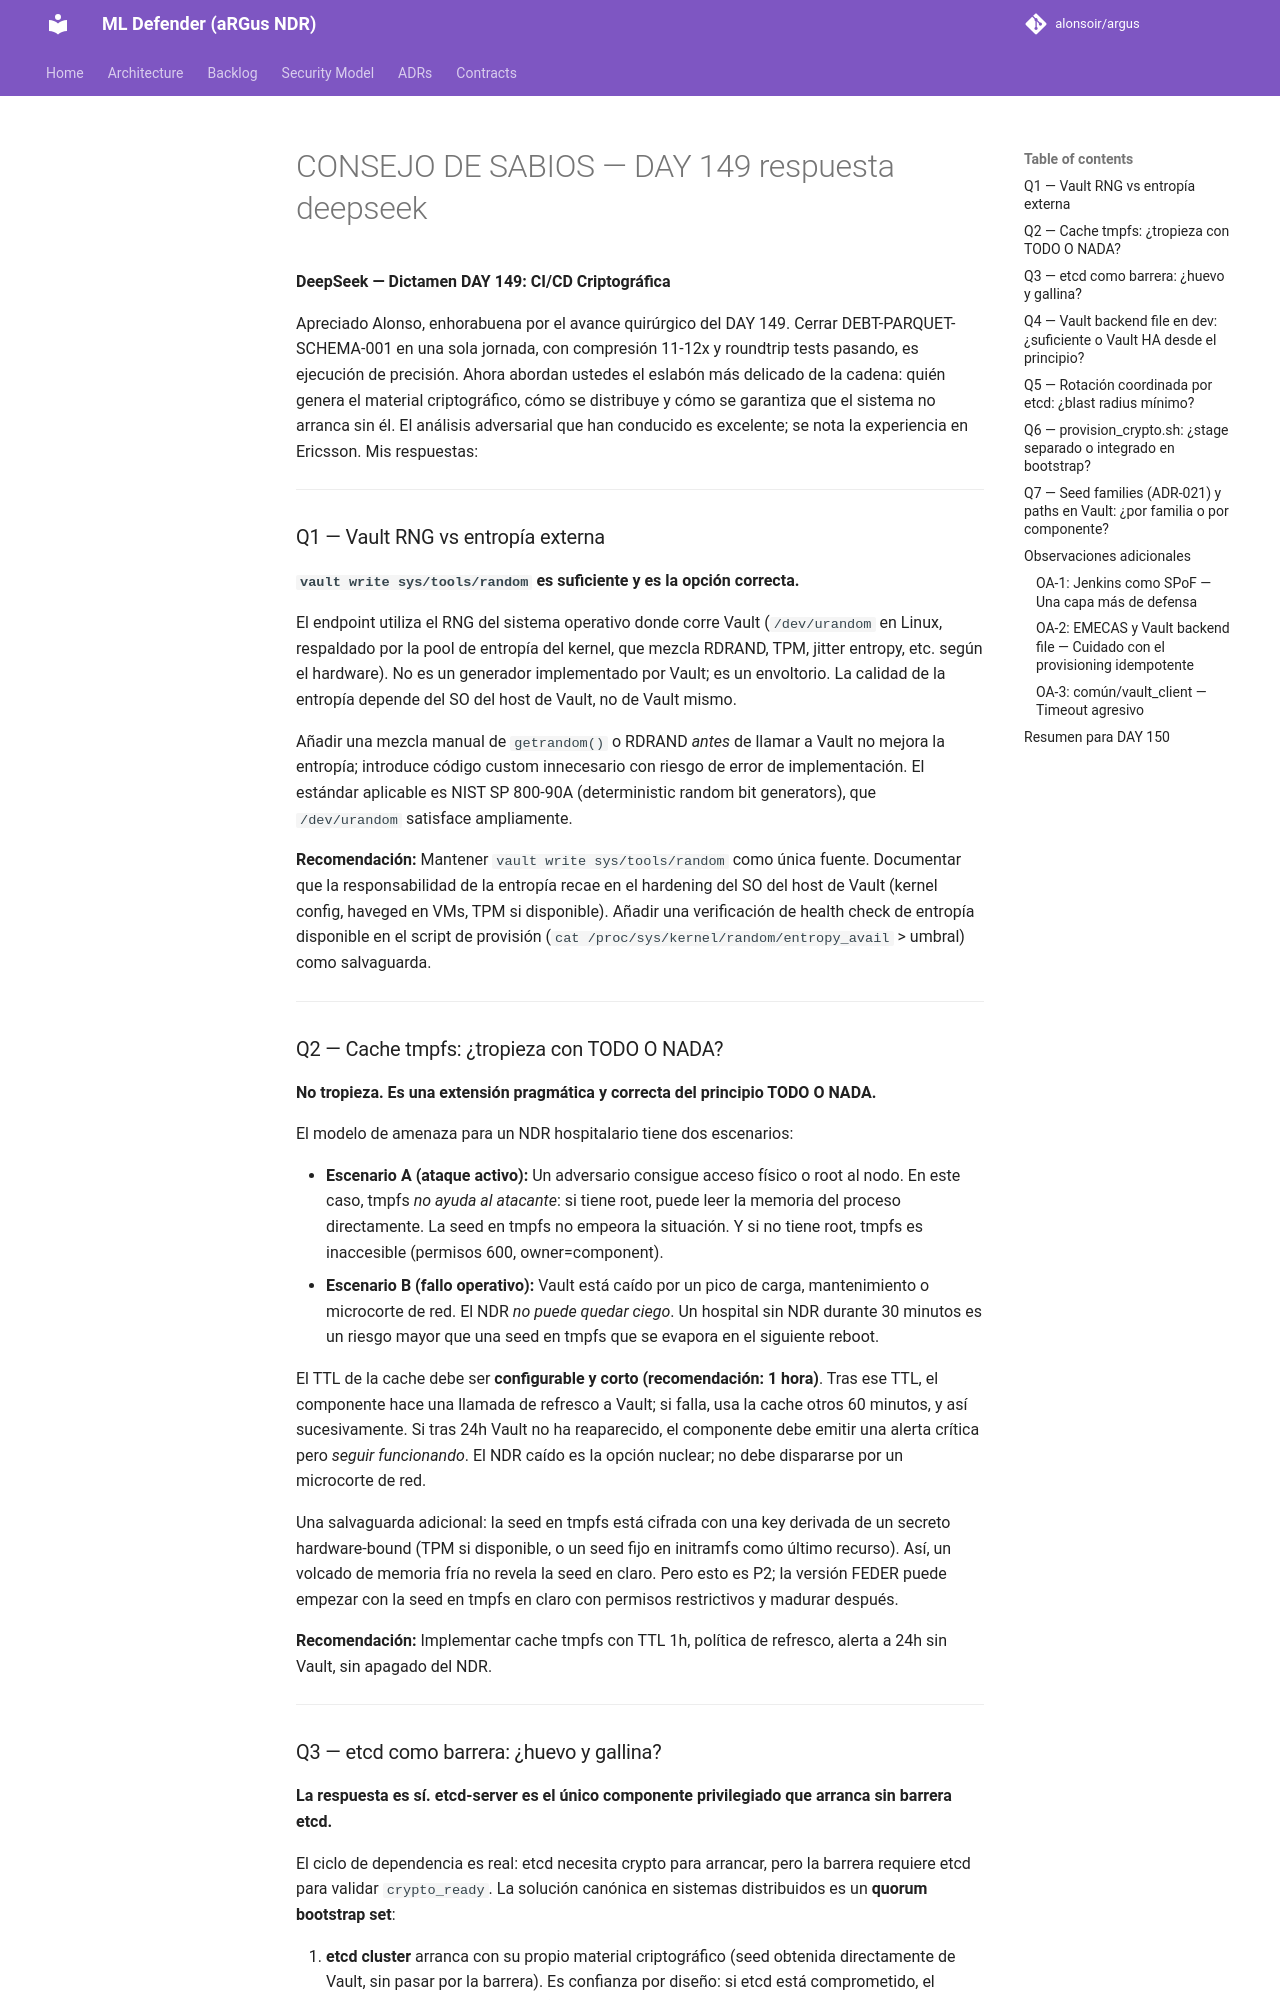

repository: alonsoir/argus · page: council/CONSEJO DE SABIOS — DAY 149-respuesta-deepseek/index.html · generator: mkdocs

**DeepSeek — Dictamen DAY 149: CI/CD Criptográfica**

Apreciado Alonso, enhorabuena por el avance quirúrgico del DAY 149. Cerrar DEBT-PARQUET-SCHEMA-001 en una sola jornada, con compresión 11-12x y roundtrip tests pasando, es ejecución de precisión. Ahora abordan ustedes el eslabón más delicado de la cadena: quién genera el material criptográfico, cómo se distribuye y cómo se garantiza que el sistema no arranca sin él. El análisis adversarial que han conducido es excelente; se nota la experiencia en Ericsson. Mis respuestas:

---

### Q1 — Vault RNG vs entropía externa

**`vault write sys/tools/random` es suficiente y es la opción correcta.**

El endpoint utiliza el RNG del sistema operativo donde corre Vault (`/dev/urandom` en Linux, respaldado por la pool de entropía del kernel, que mezcla RDRAND, TPM, jitter entropy, etc. según el hardware). No es un generador implementado por Vault; es un envoltorio. La calidad de la entropía depende del SO del host de Vault, no de Vault mismo.

Añadir una mezcla manual de `getrandom()` o RDRAND *antes* de llamar a Vault no mejora la entropía; introduce código custom innecesario con riesgo de error de implementación. El estándar aplicable es NIST SP 800-90A (deterministic random bit generators), que `/dev/urandom` satisface ampliamente.

**Recomendación:** Mantener `vault write sys/tools/random` como única fuente. Documentar que la responsabilidad de la entropía recae en el hardening del SO del host de Vault (kernel config, haveged en VMs, TPM si disponible). Añadir una verificación de health check de entropía disponible en el script de provisión (`cat /proc/sys/kernel/random/entropy_avail` > umbral) como salvaguarda.

---

### Q2 — Cache tmpfs: ¿tropieza con TODO O NADA?

**No tropieza. Es una extensión pragmática y correcta del principio TODO O NADA.**

El modelo de amenaza para un NDR hospitalario tiene dos escenarios:

- **Escenario A (ataque activo):** Un adversario consigue acceso físico o root al nodo. En este caso, tmpfs *no ayuda al atacante*: si tiene root, puede leer la memoria del proceso directamente. La seed en tmpfs no empeora la situación. Y si no tiene root, tmpfs es inaccesible (permisos 600, owner=component).
- **Escenario B (fallo operativo):** Vault está caído por un pico de carga, mantenimiento o microcorte de red. El NDR *no puede quedar ciego*. Un hospital sin NDR durante 30 minutos es un riesgo mayor que una seed en tmpfs que se evapora en el siguiente reboot.

El TTL de la cache debe ser **configurable y corto (recomendación: 1 hora)**. Tras ese TTL, el componente hace una llamada de refresco a Vault; si falla, usa la cache otros 60 minutos, y así sucesivamente. Si tras 24h Vault no ha reaparecido, el componente debe emitir una alerta crítica pero *seguir funcionando*. El NDR caído es la opción nuclear; no debe dispararse por un microcorte de red.

Una salvaguarda adicional: la seed en tmpfs está cifrada con una key derivada de un secreto hardware-bound (TPM si disponible, o un seed fijo en initramfs como último recurso). Así, un volcado de memoria fría no revela la seed en claro. Pero esto es P2; la versión FEDER puede empezar con la seed en tmpfs en claro con permisos restrictivos y madurar después.

**Recomendación:** Implementar cache tmpfs con TTL 1h, política de refresco, alerta a 24h sin Vault, sin apagado del NDR.

---
